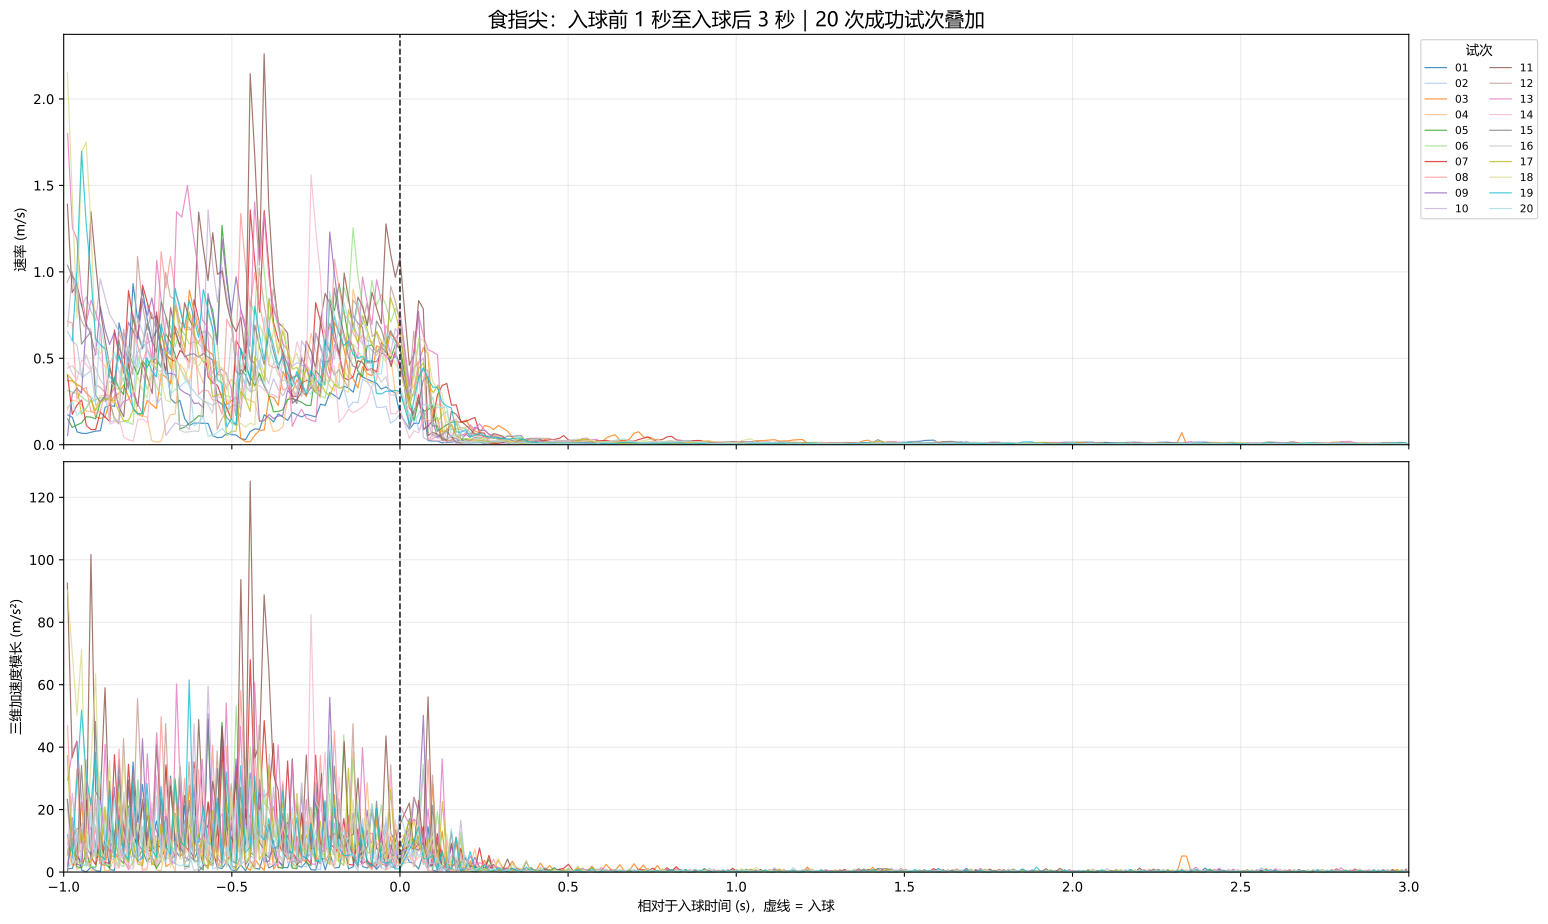

Source data for this figure (header and first rows):
trial, seconds_from_entry, ReceivedRealtime, SourceId, TrackingEpoch, SampleSequence, SampleDeltaTime, Inside, IndexTip_Valid, IndexTip_X, IndexTip_Y, IndexTip_Z, vector_velocity_valid, v_x, v_y, v_z, recomputed_speed_m_s, vector_acceleration_valid, a_x, a_y, a_z, acceleration_magnitude_m_s2
1, -0.9874, 7.535, 1742494405, 1, 565, 0.0135, 0, 1, -0.0001017, 0.993, 0.2822, 1, 0.1164, 0.1243, -0.0305, 0.173, 1, -0.5552, -0.8607, 0.3091, 1.07
1, -0.974, 7.548, 1742494405, 1, 567, 0.01347, 0, 1, 0.001343, 0.9945, 0.2818, 1, 0.1072, 0.1118, -0.02647, 0.1572, 1, -0.6791, -0.9276, 0.2992, 1.188
1, -0.96, 7.562, 1742494405, 1, 569, 0.01394, 0, 1, 0.001995, 0.9953, 0.2819, 1, 0.04678, 0.05723, 0.003777, 0.07402, 1, -4.336, -3.915, 2.169, 6.232
1, -0.9462, 7.576, 1742494405, 1, 571, 0.01382, 0, 1, 0.002582, 0.996, 0.2819, 1, 0.04247, 0.05055, 0.003592, 0.06612, 1, -0.312, -0.4833, -0.01339, 0.5754
1, -0.9324, 7.59, 1742494405, 1, 573, 0.01383, 0, 1, 0.003168, 0.9966, 0.282, 1, 0.04238, 0.04928, 0.003585, 0.0651, 1, -0.006183, -0.0919, -0.0005347, 0.09211
1, -0.9184, 7.604, 1742494405, 1, 575, 0.01394, 0, 1, 0.003694, 0.9974, 0.2823, 1, 0.03773, 0.05674, 0.02441, 0.07238, 1, -0.3338, 0.535, 1.494, 1.622
1, -0.9046, 7.618, 1742494405, 1, 577, 0.01386, 0, 1, 0.004252, 0.9983, 0.2827, 1, 0.04025, 0.06192, 0.02623, 0.07838, 1, 0.1819, 0.374, 0.1317, 0.4363
1, -0.8907, 7.632, 1742494405, 1, 579, 0.0139, 0, 1, 0.004829, 0.9992, 0.2831, 1, 0.04152, 0.06446, 0.0271, 0.08132, 1, 0.09124, 0.1828, 0.06194, 0.2134
1, -0.877, 7.645, 1742494405, 1, 581, 0.01364, 0, 1, 0.006781, 1, 0.285, 1, 0.1431, 0.07974, 0.1422, 0.2169, 1, 7.441, 1.12, 8.437, 11.31
1, -0.863, 7.659, 1742494405, 1, 583, 0.01405, 0, 1, 0.008885, 1.001, 0.2871, 1, 0.1498, 0.08556, 0.1494, 0.2282, 1, 0.4775, 0.4146, 0.51, 0.8124
1, -0.8489, 7.674, 1742494405, 1, 585, 0.01404, 0, 1, 0.01095, 1.003, 0.2891, 1, 0.1471, 0.08153, 0.1436, 0.2211, 1, -0.189, -0.2878, -0.4118, 0.5368
1, -0.8354, 7.687, 1742494405, 1, 587, 0.01354, 0, 1, 0.01796, 1.007, 0.2941, 1, 0.5177, 0.3089, 0.3648, 0.7046, 1, 27.38, 16.8, 16.34, 36.04
1, -0.8212, 7.701, 1742494405, 1, 589, 0.01415, 0, 1, 0.02424, 1.01, 0.2981, 1, 0.4437, 0.2477, 0.284, 0.5821, 1, -5.231, -4.325, -5.71, 8.87
1, -0.8074, 7.715, 1742494405, 1, 591, 0.01386, 0, 1, 0.02944, 1.013, 0.3011, 1, 0.3755, 0.1974, 0.2181, 0.477, 1, -4.923, -3.628, -4.757, 7.748
1, -0.7937, 7.729, 1742494405, 1, 593, 0.01367, 0, 1, 0.03746, 1.019, 0.3091, 1, 0.587, 0.4263, 0.5848, 0.9318, 1, 15.47, 16.75, 26.83, 35.21
1, -0.7795, 7.743, 1742494405, 1, 595, 0.01421, 0, 1, 0.04415, 1.024, 0.315, 1, 0.4702, 0.3277, 0.4184, 0.7096, 1, -8.22, -6.938, -11.71, 15.9
1, -0.7657, 7.757, 1742494405, 1, 597, 0.01384, 0, 1, 0.04805, 1.029, 0.3254, 1, 0.2819, 0.4056, 0.7485, 0.8968, 1, -13.61, 5.625, 23.86, 28.04
1, -0.7518, 7.771, 1742494405, 1, 599, 0.01383, 0, 1, 0.05143, 1.034, 0.3337, 1, 0.2445, 0.3286, 0.5984, 0.7252, 1, -2.701, -5.563, -10.85, 12.49
1, -0.7376, 7.785, 1742494405, 1, 601, 0.01427, 0, 1, 0.05461, 1.038, 0.3406, 1, 0.223, 0.2758, 0.4838, 0.5999, 1, -1.505, -3.701, -8.029, 8.968
1, -0.7239, 7.799, 1742494405, 1, 603, 0.01369, 0, 1, 0.05523, 1.043, 0.3478, 1, 0.04529, 0.406, 0.524, 0.6645, 1, -12.98, 9.509, 2.937, 16.35
1, -0.71, 7.812, 1742494405, 1, 605, 0.0139, 0, 1, 0.05625, 1.048, 0.3537, 1, 0.07349, 0.3528, 0.4291, 0.5603, 1, 2.029, -3.834, -6.834, 8.094
1, -0.6961, 7.826, 1742494405, 1, 607, 0.01386, 0, 1, 0.0576, 1.053, 0.3591, 1, 0.09725, 0.321, 0.3874, 0.5124, 1, 1.715, -2.292, -3.009, 4.153
1, -0.6821, 7.84, 1742494405, 1, 609, 0.01401, 0, 1, 0.05523, 1.055, 0.3601, 1, -0.1689, 0.1911, 0.07536, 0.2659, 1, -19, -9.274, -22.27, 30.71
1, -0.6685, 7.854, 1742494405, 1, 611, 0.01365, 0, 1, 0.05407, 1.058, 0.3618, 1, -0.085, 0.1907, 0.1189, 0.2403, 1, 6.143, -0.02551, 3.192, 6.923
1, -0.6547, 7.868, 1742494405, 1, 613, 0.01379, 0, 1, 0.05359, 1.061, 0.364, 1, -0.03488, 0.1954, 0.1629, 0.2568, 1, 3.634, 0.3398, 3.191, 4.848
1, -0.6405, 7.882, 1742494405, 1, 615, 0.01414, 0, 1, 0.05194, 1.061, 0.3628, 1, -0.1167, 0.04607, -0.08559, 0.1519, 1, -5.783, -10.56, -17.57, 21.3
1, -0.6264, 7.896, 1742494405, 1, 617, 0.01407, 0, 1, 0.05069, 1.062, 0.3625, 1, -0.08866, 0.06433, -0.02014, 0.1114, 1, 1.992, 1.298, 4.652, 5.224
1, -0.6127, 7.91, 1742494405, 1, 619, 0.01373, 0, 1, 0.04958, 1.063, 0.3629, 1, -0.08125, 0.0922, 0.02431, 0.1253, 1, 0.5398, 2.03, 3.237, 3.859
1, -0.5986, 7.924, 1742494405, 1, 621, 0.01412, 0, 1, 0.04783, 1.063, 0.3626, 1, -0.1236, 0.005588, -0.01884, 0.1252, 1, -3, -6.133, -3.056, 7.481
1, -0.5847, 7.938, 1742494405, 1, 623, 0.01388, 0, 1, 0.04619, 1.064, 0.3625, 1, -0.1185, 0.03504, -0.008882, 0.1239, 1, 0.3657, 2.123, 0.7179, 2.271
1, -0.5706, 7.952, 1742494405, 1, 625, 0.01415, 0, 1, 0.04465, 1.065, 0.3625, 1, -0.1086, 0.05745, 0.004066, 0.123, 1, 0.7008, 1.584, 0.9152, 1.959
1, -0.5569, 7.966, 1742494405, 1, 627, 0.01365, 0, 1, 0.04399, 1.065, 0.3622, 1, -0.04809, -0.002323, -0.02081, 0.05245, 1, 4.437, -4.38, -1.823, 6.495
1, -0.543, 7.979, 1742494405, 1, 629, 0.01396, 0, 1, 0.04346, 1.065, 0.3621, 1, -0.03829, 0.01095, -0.008506, 0.04073, 1, 0.7013, 0.9504, 0.8815, 1.474
1, -0.529, 7.993, 1742494405, 1, 631, 0.01397, 0, 1, 0.04293, 1.065, 0.3622, 1, -0.03781, 0.02039, 0.004443, 0.04319, 1, 0.03452, 0.676, 0.9268, 1.148
1, -0.5152, 8.007, 1742494405, 1, 633, 0.0138, 0, 1, 0.04207, 1.065, 0.3619, 1, -0.06223, -0.007947, -0.02137, 0.06627, 1, -1.77, -2.054, -1.87, 3.293
1, -0.501, 8.021, 1742494405, 1, 635, 0.01417, 0, 1, 0.04129, 1.065, 0.3617, 1, -0.05556, -0.00296, -0.01603, 0.0579, 1, 0.4706, 0.3518, 0.3761, 0.6976
1, -0.4872, 8.035, 1742494405, 1, 637, 0.01381, 0, 1, 0.04053, 1.065, 0.3615, 1, -0.05487, 0.0008975, -0.01284, 0.05636, 1, 0.04977, 0.2793, 0.231, 0.3658
1, -0.4733, 8.049, 1742494405, 1, 639, 0.01385, 0, 1, 0.04009, 1.065, 0.3615, 1, -0.03189, -0.01494, 0.002057, 0.03528, 1, 1.659, -1.143, 1.076, 2.284
1, -0.4592, 8.063, 1742494405, 1, 641, 0.01416, 0, 1, 0.0397, 1.065, 0.3615, 1, -0.02751, -0.01056, 0.001626, 0.02951, 1, 0.3094, 0.3091, -0.03039, 0.4384
1, -0.4453, 8.077, 1742494405, 1, 643, 0.01388, 0, 1, 0.03887, 1.064, 0.3615, 1, -0.05931, -0.04842, -0.00265, 0.07661, 1, -2.291, -2.728, -0.3081, 3.576
1, -0.4312, 8.091, 1742494405, 1, 645, 0.01407, 0, 1, 0.03783, 1.063, 0.3615, 1, -0.07387, -0.05442, 0.003123, 0.0918, 1, -1.035, -0.4267, 0.4104, 1.193
1, -0.4176, 8.105, 1742494405, 1, 647, 0.01363, 0, 1, 0.03686, 1.062, 0.3617, 1, -0.0716, -0.05037, 0.01509, 0.08884, 1, 0.1662, 0.297, 0.8781, 0.9418
1, -0.4035, 8.119, 1742494405, 1, 649, 0.01408, 0, 1, 0.0349, 1.061, 0.3615, 1, -0.1387, -0.1006, -0.02031, 0.1725, 1, -4.763, -3.564, -2.513, 6.458
1, -0.3896, 8.133, 1742494405, 1, 651, 0.01389, 0, 1, 0.03311, 1.06, 0.3613, 1, -0.129, -0.0901, -0.00878, 0.1576, 1, 0.6963, 0.7535, 0.8302, 1.32
1, -0.3759, 8.147, 1742494405, 1, 653, 0.01376, 0, 1, 0.03162, 1.059, 0.3614, 1, -0.1086, -0.07463, 0.00555, 0.1319, 1, 1.481, 1.125, 1.042, 2.132
1, -0.3618, 8.161, 1742494405, 1, 655, 0.01408, 0, 1, 0.0294, 1.058, 0.3618, 1, -0.1574, -0.082, 0.02455, 0.1792, 1, -3.465, -0.5232, 1.349, 3.754
1, -0.3477, 8.175, 1742494405, 1, 657, 0.01405, 0, 1, 0.02743, 1.057, 0.3621, 1, -0.1402, -0.07049, 0.02676, 0.1592, 1, 1.227, 0.8189, 0.157, 1.483
1, -0.3339, 8.189, 1742494405, 1, 659, 0.01386, 0, 1, 0.02572, 1.056, 0.3625, 1, -0.1234, -0.06074, 0.02943, 0.1407, 1, 1.21, 0.7027, 0.1931, 1.412
1, -0.3199, 8.203, 1742494405, 1, 661, 0.01394, 0, 1, 0.02399, 1.054, 0.3628, 1, -0.1237, -0.1388, 0.01772, 0.1868, 1, -0.02208, -5.603, -0.8404, 5.666
1, -0.306, 8.216, 1742494405, 1, 663, 0.01398, 0, 1, 0.02247, 1.052, 0.3634, 1, -0.1089, -0.1279, 0.04082, 0.1728, 1, 1.064, 0.7853, 1.653, 2.117
1, -0.2922, 8.23, 1742494405, 1, 665, 0.01377, 0, 1, 0.02114, 1.05, 0.3641, 1, -0.09652, -0.1165, 0.05384, 0.1606, 1, 0.8959, 0.8279, 0.9452, 1.543
1, -0.2781, 8.244, 1742494405, 1, 667, 0.01406, 0, 1, 0.01939, 1.049, 0.3643, 1, -0.125, -0.122, 0.01746, 0.1755, 1, -2.027, -0.3926, -2.587, 3.31
1, -0.2642, 8.258, 1742494405, 1, 669, 0.01394, 0, 1, 0.01768, 1.047, 0.3647, 1, -0.1226, -0.1129, 0.0217, 0.1681, 1, 0.1706, 0.6551, 0.3037, 0.742
1, -0.2501, 8.272, 1742494405, 1, 671, 0.01405, 0, 1, 0.016, 1.046, 0.365, 1, -0.1194, -0.1049, 0.02447, 0.1608, 1, 0.2339, 0.5663, 0.1971, 0.6437
1, -0.2364, 8.286, 1742494405, 1, 673, 0.0137, 0, 1, 0.01381, 1.044, 0.3662, 1, -0.1599, -0.1454, 0.08968, 0.234, 1, -2.96, -2.953, 4.76, 6.336
1, -0.2221, 8.3, 1742494405, 1, 675, 0.01429, 0, 1, 0.0115, 1.042, 0.3674, 1, -0.1611, -0.1375, 0.08437, 0.228, 1, -0.08501, 0.5461, -0.3717, 0.6661
1, -0.2086, 8.314, 1742494405, 1, 677, 0.01358, 0, 1, 0.008388, 1.04, 0.3691, 1, -0.2295, -0.1558, 0.1203, 0.3024, 1, -5.035, -1.343, 2.648, 5.846
1, -0.1947, 8.328, 1742494405, 1, 679, 0.01387, 0, 1, 0.00538, 1.038, 0.3706, 1, -0.2169, -0.1495, 0.1088, 0.285, 1, 0.9069, 0.4539, -0.8306, 1.311
1, -0.1804, 8.342, 1742494405, 1, 681, 0.01426, 0, 1, 0.002516, 1.036, 0.372, 1, -0.2008, -0.1418, 0.09685, 0.2642, 1, 1.13, 0.5407, -0.8388, 1.508
1, -0.1667, 8.356, 1742494405, 1, 683, 0.01378, 0, 1, -7.397681474685669e-05, 1.033, 0.3747, 1, -0.188, -0.1981, 0.1991, 0.338, 1, 0.9307, -4.085, 7.422, 8.523
... 5,657 more rows
